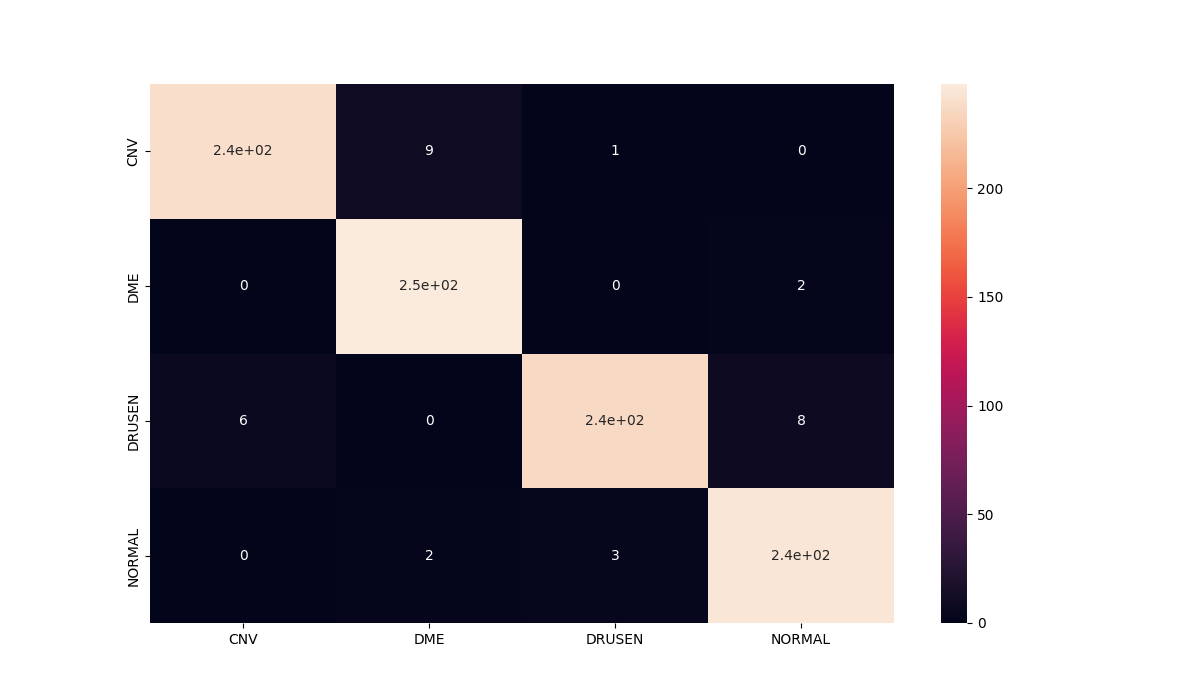

The file beside this chart, header and first rows:
, precision, recall, f1-score, support
0.0, 0.9756, 0.96, 0.9677, 250.0
1.0, 0.9575, 0.992, 0.9745, 250.0
2.0, 0.9833, 0.944, 0.9633, 250.0
3.0, 0.9608, 0.98, 0.9703, 250.0
accuracy, 0.969, 0.969, 0.969, 0.969
macro avg, 0.9693, 0.969, 0.9689, 1000
weighted avg, 0.9693, 0.969, 0.9689, 1000
